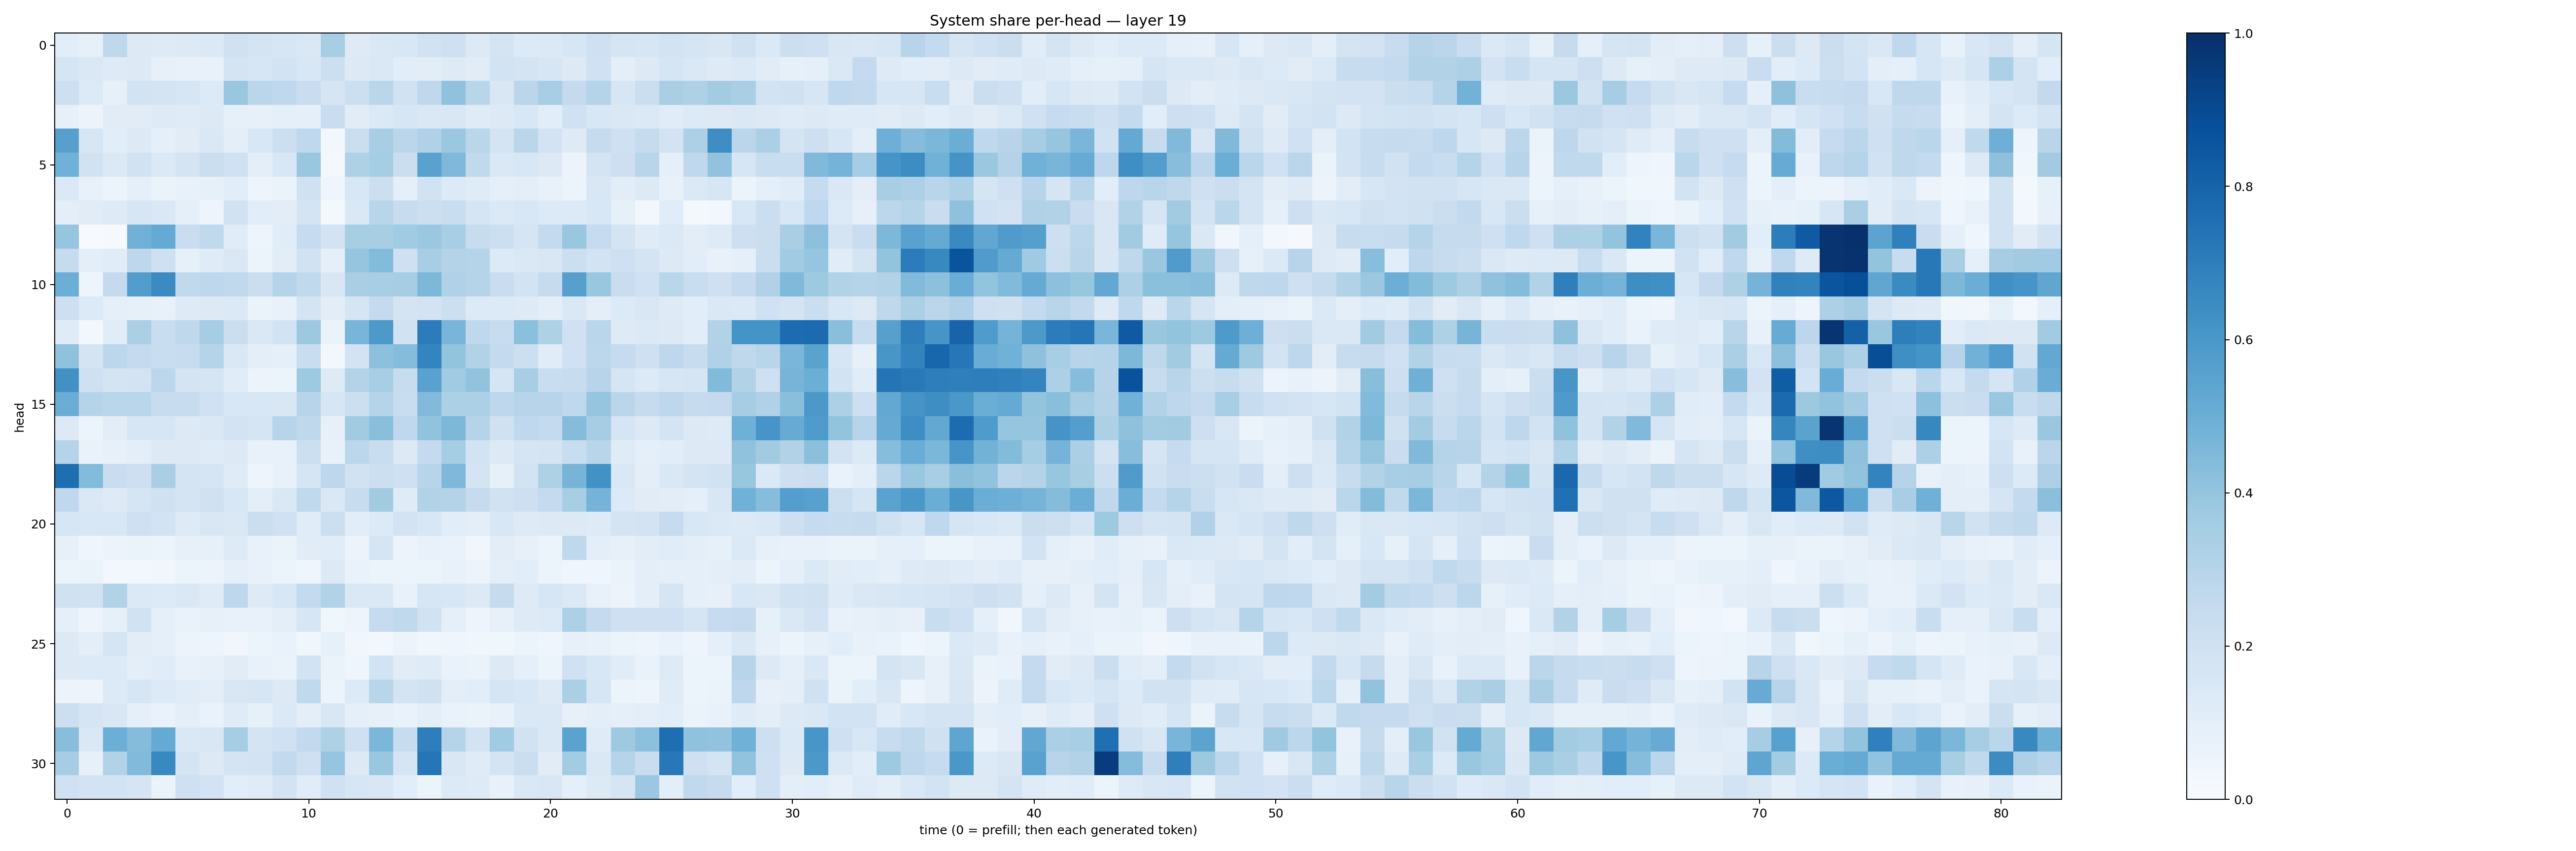

Source data for this figure (header and first rows):
0.10719311, 0.08227419, 0.27291492, 0.12643625, 0.12330072, 0.13083301, 0.13831107, 0.19681239, 0.17479432, 0.15916951, 0.1469699, 0.34674558, 0.1247422, 0.14122292, 0.15405944, 0.19469233, 0.20887548, 0.1311428, 0.17512675, 0.13525502, 0.1372492, 0.15762818, 0.20891277, 0.17004657
0.1715, 0.146, 0.1222, 0.1286, 0.07814, 0.07128, 0.07371, 0.1769, 0.1598, 0.1838, 0.153, 0.217, 0.1295, 0.1455, 0.1058, 0.1037, 0.1245, 0.1131, 0.1871, 0.1719, 0.1576, 0.1256, 0.1997, 0.09985
0.2148, 0.1365, 0.08321, 0.186, 0.1745, 0.1585, 0.1358, 0.3858, 0.2824, 0.2657, 0.2297, 0.1643, 0.2163, 0.289, 0.1893, 0.266, 0.4086, 0.2903, 0.1487, 0.2849, 0.3456, 0.2538, 0.2972, 0.1631
0.07899, 0.0569, 0.1099, 0.1132, 0.1223, 0.1205, 0.1324, 0.08484, 0.08106, 0.09276, 0.09184, 0.2276, 0.11, 0.1397, 0.1581, 0.1468, 0.151, 0.1209, 0.1299, 0.1543, 0.1089, 0.2003, 0.1538, 0.1478
0.5619, 0.1578, 0.1093, 0.1314, 0.09213, 0.1122, 0.1459, 0.1009, 0.1544, 0.2167, 0.2662, 0.03031, 0.2196, 0.3444, 0.2819, 0.3201, 0.379, 0.2859, 0.1781, 0.284, 0.1825, 0.1238, 0.2428, 0.2079
0.4873, 0.1902, 0.1388, 0.195, 0.1369, 0.1796, 0.2201, 0.2011, 0.09435, 0.1535, 0.3841, 0.02276, 0.3204, 0.3529, 0.2257, 0.5518, 0.4505, 0.2636, 0.1459, 0.1556, 0.1324, 0.05712, 0.1781, 0.2137
0.1403, 0.07394, 0.05969, 0.0915, 0.06253, 0.07216, 0.08517, 0.108, 0.04943, 0.065, 0.1973, 0.04145, 0.1553, 0.2176, 0.08838, 0.1899, 0.1366, 0.1177, 0.08823, 0.09416, 0.07356, 0.05291, 0.1504, 0.1031
0.09873, 0.1128, 0.1215, 0.1611, 0.1478, 0.08836, 0.04844, 0.1876, 0.1079, 0.1032, 0.1726, 0.01603, 0.1439, 0.2929, 0.2356, 0.2168, 0.2316, 0.1642, 0.1384, 0.1543, 0.1335, 0.1331, 0.1544, 0.08455
0.3972, 0.007747, 0.01133, 0.4807, 0.5188, 0.2303, 0.2635, 0.1137, 0.04816, 0.1146, 0.249, 0.1817, 0.3431, 0.3407, 0.3658, 0.3826, 0.3447, 0.2373, 0.216, 0.1644, 0.2565, 0.3901, 0.2472, 0.1741
0.2456, 0.1007, 0.114, 0.2773, 0.2059, 0.08572, 0.12, 0.1477, 0.05918, 0.1043, 0.1949, 0.0874, 0.3948, 0.4398, 0.2077, 0.347, 0.3067, 0.3023, 0.1357, 0.1428, 0.1497, 0.2161, 0.1859, 0.2034
0.4978, 0.04918, 0.251, 0.5705, 0.6499, 0.2651, 0.2743, 0.2644, 0.2202, 0.299, 0.2631, 0.1517, 0.3362, 0.3449, 0.3512, 0.4558, 0.3179, 0.3033, 0.2288, 0.1842, 0.2438, 0.5614, 0.3848, 0.2304
0.2115, 0.1352, 0.089, 0.08512, 0.07262, 0.1235, 0.1285, 0.139, 0.06325, 0.07111, 0.1727, 0.1018, 0.1703, 0.2536, 0.1726, 0.18, 0.2184, 0.1351, 0.1364, 0.1247, 0.0999, 0.1441, 0.09866, 0.136
0.1202, 0.0296, 0.1135, 0.3329, 0.2338, 0.2698, 0.3508, 0.2212, 0.1419, 0.1851, 0.3787, 0.06364, 0.4687, 0.593, 0.1896, 0.7051, 0.4652, 0.2657, 0.2421, 0.4206, 0.3207, 0.2017, 0.2877, 0.1228
0.4087, 0.178, 0.2807, 0.2514, 0.2323, 0.2359, 0.2979, 0.1468, 0.09987, 0.08842, 0.234, 0.02971, 0.1805, 0.4157, 0.4371, 0.672, 0.3998, 0.3098, 0.2543, 0.2181, 0.1143, 0.2011, 0.2806, 0.2466
0.6266, 0.207, 0.1727, 0.1822, 0.279, 0.1743, 0.1705, 0.1151, 0.05671, 0.06172, 0.3727, 0.1229, 0.3048, 0.3451, 0.2362, 0.5534, 0.3663, 0.4045, 0.1702, 0.3446, 0.232, 0.2387, 0.2938, 0.1696
0.5032, 0.297, 0.287, 0.2859, 0.2398, 0.2399, 0.202, 0.1561, 0.1549, 0.1496, 0.2937, 0.1585, 0.2153, 0.3014, 0.2325, 0.4417, 0.3314, 0.3283, 0.2768, 0.295, 0.2969, 0.2667, 0.3951, 0.282
0.1316, 0.05173, 0.1021, 0.1629, 0.1623, 0.1261, 0.1456, 0.1824, 0.1696, 0.2956, 0.2724, 0.07862, 0.3627, 0.4232, 0.2688, 0.403, 0.454, 0.3026, 0.1959, 0.2657, 0.2567, 0.4343, 0.3505, 0.1699
0.3013, 0.06821, 0.08085, 0.09965, 0.1268, 0.1297, 0.1188, 0.1327, 0.07049, 0.07434, 0.2176, 0.0747, 0.2797, 0.2305, 0.1292, 0.2506, 0.352, 0.1863, 0.1321, 0.1706, 0.1749, 0.2307, 0.2921, 0.1195
0.7583, 0.4403, 0.2279, 0.2125, 0.3382, 0.1756, 0.1666, 0.1173, 0.04964, 0.07158, 0.1695, 0.2755, 0.1897, 0.2181, 0.2052, 0.295, 0.4527, 0.174, 0.08588, 0.1837, 0.3209, 0.472, 0.6237, 0.1463
0.2678, 0.1481, 0.1237, 0.1659, 0.1988, 0.1724, 0.1989, 0.1559, 0.09766, 0.1468, 0.2634, 0.1464, 0.2421, 0.3631, 0.1203, 0.3135, 0.308, 0.2454, 0.1948, 0.2128, 0.25, 0.3422, 0.4745, 0.1363
0.1589, 0.1548, 0.154, 0.2101, 0.1841, 0.1248, 0.149, 0.1412, 0.2214, 0.2028, 0.1136, 0.2187, 0.1075, 0.134, 0.1802, 0.1543, 0.1092, 0.09681, 0.1547, 0.1224, 0.1275, 0.1261, 0.1231, 0.1776
0.0819, 0.04049, 0.05646, 0.06438, 0.06183, 0.08155, 0.08293, 0.1223, 0.07474, 0.06275, 0.112, 0.1156, 0.05608, 0.166, 0.05633, 0.07217, 0.0683, 0.03492, 0.1019, 0.08001, 0.05934, 0.2698, 0.1003, 0.08044
0.05421, 0.0629, 0.02928, 0.03007, 0.03173, 0.06043, 0.05681, 0.08899, 0.07059, 0.052, 0.04644, 0.1325, 0.06965, 0.05239, 0.05156, 0.06226, 0.07352, 0.05845, 0.09518, 0.1069, 0.06213, 0.04043, 0.04639, 0.06382
0.1984, 0.1882, 0.3091, 0.1401, 0.1353, 0.1432, 0.118, 0.277, 0.1229, 0.156, 0.2554, 0.3105, 0.146, 0.1433, 0.07784, 0.1599, 0.1526, 0.1263, 0.2437, 0.1237, 0.1633, 0.1384, 0.07621, 0.05595
0.0935, 0.04843, 0.08332, 0.1933, 0.08815, 0.0665, 0.07975, 0.07525, 0.07502, 0.1011, 0.1613, 0.03832, 0.049, 0.2474, 0.2651, 0.1928, 0.08678, 0.04806, 0.0816, 0.1216, 0.1343, 0.3272, 0.2521, 0.2067
0.1265, 0.09982, 0.1656, 0.1037, 0.09179, 0.0577, 0.0482, 0.03333, 0.05253, 0.068, 0.03898, 0.0847, 0.03226, 0.0309, 0.05495, 0.03903, 0.04171, 0.03627, 0.03845, 0.05436, 0.04112, 0.07934, 0.07642, 0.05203
0.1293, 0.1346, 0.1362, 0.09985, 0.1169, 0.07603, 0.07913, 0.1112, 0.0749, 0.06358, 0.1874, 0.0647, 0.04189, 0.1872, 0.1111, 0.1173, 0.06679, 0.06552, 0.1266, 0.09178, 0.06103, 0.2015, 0.1562, 0.114
0.05592, 0.0498, 0.1337, 0.1588, 0.1331, 0.1135, 0.09821, 0.1518, 0.1586, 0.1272, 0.2623, 0.05229, 0.1343, 0.2918, 0.1774, 0.1966, 0.09584, 0.1086, 0.1698, 0.1535, 0.1241, 0.3329, 0.1628, 0.06019
0.2165, 0.171, 0.1487, 0.09192, 0.06897, 0.09686, 0.06727, 0.12, 0.08517, 0.1402, 0.1003, 0.151, 0.08783, 0.08054, 0.06752, 0.09834, 0.06804, 0.06624, 0.07463, 0.1461, 0.1457, 0.07891, 0.1005, 0.09181
0.4278, 0.1458, 0.5, 0.4355, 0.5173, 0.1457, 0.1523, 0.3512, 0.1753, 0.2019, 0.2602, 0.3204, 0.2053, 0.46, 0.2369, 0.6958, 0.2984, 0.1805, 0.3657, 0.1921, 0.1439, 0.5507, 0.1193, 0.3718
0.3495, 0.07918, 0.3117, 0.442, 0.6593, 0.1755, 0.1328, 0.1776, 0.1825, 0.2599, 0.2081, 0.3975, 0.1328, 0.3857, 0.1682, 0.7273, 0.1521, 0.1209, 0.1776, 0.2218, 0.1113, 0.3557, 0.1481, 0.2986
0.203, 0.1817, 0.1867, 0.1659, 0.06316, 0.2099, 0.1834, 0.1082, 0.121, 0.1809, 0.1135, 0.1996, 0.1573, 0.1515, 0.1057, 0.0535, 0.133, 0.1249, 0.07155, 0.1437, 0.1507, 0.0937, 0.1274, 0.1646
